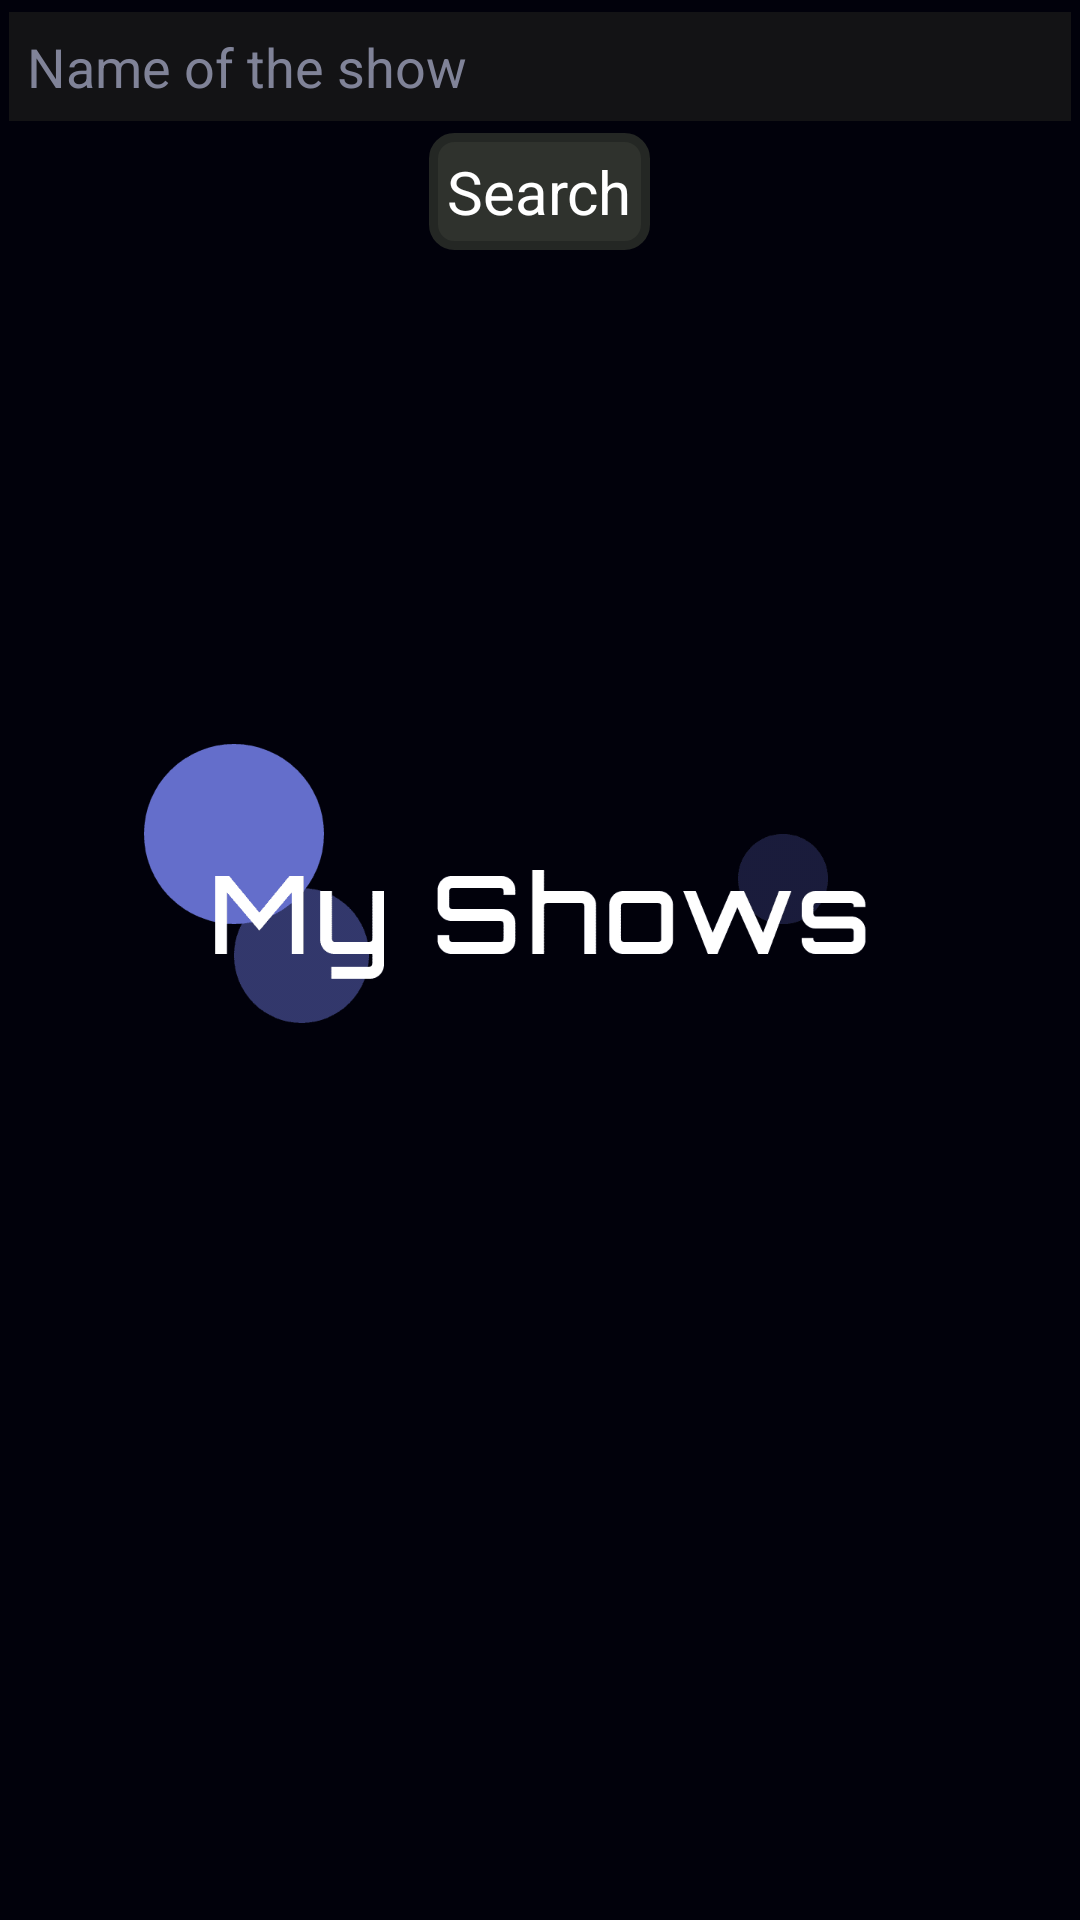

Layout XML and referenced resources for this Android screen:
<!-- AndroidManifest.xml: application theme Theme.Booklibs -->
<!-- res/layout/activity_main.xml -->
<?xml version="1.0" encoding="utf-8"?>
<RelativeLayout
    xmlns:android="http://schemas.android.com/apk/res/android"
    xmlns:tools="http://schemas.android.com/tools"
    android:layout_width="match_parent"
    android:layout_height="match_parent"
    android:background="#01010B"
    tools:context=".MainActivity">

    <ImageView
        android:layout_width="wrap_content"
        android:layout_height="wrap_content"
        android:layout_centerHorizontal="true"
        android:layout_centerVertical="true"
        android:id="@+id/logo_mainact"
        android:background="@drawable/logo_transparent"></ImageView>

    <LinearLayout
        android:id="@+id/idLLsearch"
        android:layout_width="match_parent"
        android:layout_height="wrap_content"
        android:orientation="vertical"
        android:weightSum="5">
        <EditText
            android:id="@+id/idEdtSearchBooks"
            android:layout_width="match_parent"
            android:layout_height="wrap_content"
            android:padding="6dp"
            android:layout_weight="4"
            android:layout_marginTop="4dp"
            android:hint="Name of the show"
            android:textColorHint="#808398"
            android:textColor="#808398"
            android:layout_marginLeft="3dp"
            android:layout_marginRight="3dp"
            android:background="#131315"/>

        
        <TextView
            android:id="@+id/idBtnSearch"
            android:layout_width="wrap_content"
            android:layout_margin="4dp"
            android:padding="6dp"
            android:layout_marginTop="5dp"
            android:layout_gravity="center"
            android:text="Search"
            android:textColor="#FFFFFF"
            android:textSize="20dp"
            android:textAlignment="center"
            android:layout_height="match_parent"
            android:layout_weight="1"
            android:background="@drawable/ic_search"
            tools:ignore="RtlCompat" />

    </LinearLayout>
    <androidx.recyclerview.widget.RecyclerView
        android:id="@+id/idRVBooks"
        android:layout_width="match_parent"
        android:layout_height="match_parent"
        android:layout_below="@id/idLLsearch" />
    <ProgressBar
        android:id="@+id/idLoadingPB"
        android:layout_width="wrap_content"
        android:layout_height="wrap_content"
        android:layout_centerInParent="true"
        android:visibility="gone" />

</RelativeLayout>
<!-- resources referenced by this layout -->
<resources>
  <!-- drawable ic_search (drawable) -->
  <?xml version="1.0" encoding="utf-8"?>
  <shape xmlns:android="http://schemas.android.com/apk/res/android"
      android:shape="rectangle">
      <corners android:radius="7dp"/>
      <solid android:color="#2F322D" />
      <stroke android:color="#242724" android:width="3dp"/>
  </shape>
  <!-- drawable logo_transparent: png bitmap (drawable-xxxhdpi, 6457 bytes) -->
  <style name="Theme.Booklibs" parent="Theme.MaterialComponents.DayNight.DarkActionBar">
          
          <item name="colorPrimary">@color/purple_500</item>
          <item name="colorPrimaryVariant">@color/purple_700</item>
          <item name="colorOnPrimary">@color/white</item>
          
          <item name="colorSecondary">@color/teal_200</item>
          <item name="colorSecondaryVariant">@color/teal_700</item>
          <item name="colorOnSecondary">@color/black</item>
          
          <item name="android:statusBarColor" tools:targetApi="l">?attr/colorPrimaryVariant</item>
          
      </style>
  <!-- not gathered from this repository: default colours our renderer supplied (Android Studio template values) -->
  <color name="purple_500">#FF6200EE</color>
  <color name="purple_700">#FF3700B3</color>
  <color name="teal_200">#FF03DAC5</color>
  <color name="teal_700">#FF018786</color>
  <color name="black">#FF000000</color>
  <color name="white">#FFFFFFFF</color>
</resources>
